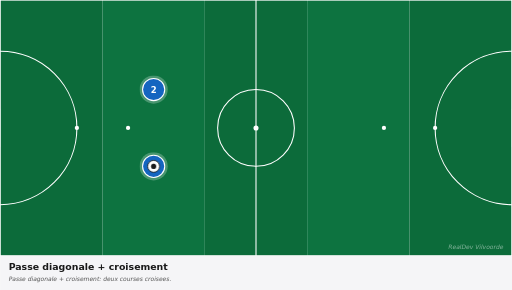
t = 0.00 s
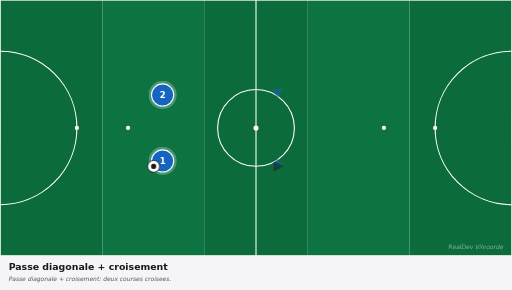
t = 0.83 s
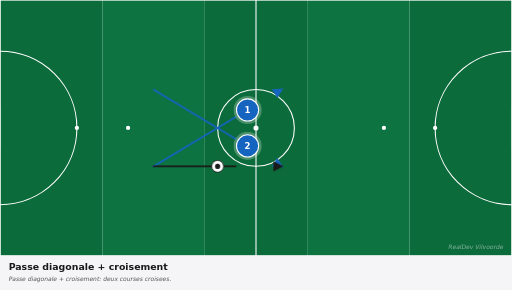
t = 1.63 s
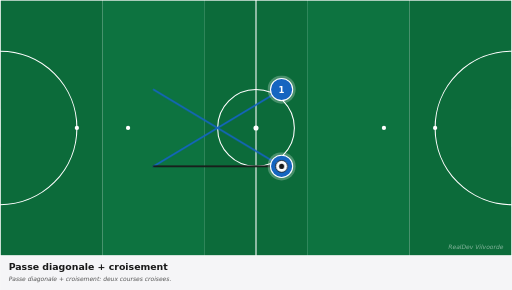
t = 2.63 s
t = 3.38 s: frame unchanged from t = 2.63 s, image omitted
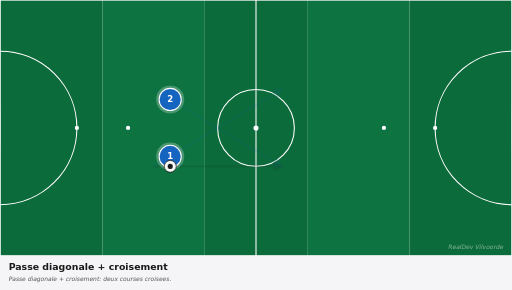
t = 4.13 s

The animated SVG that drew these frames (rendered in a browser with its animation timeline set to each time). Animation: 6 CSS @keyframes rules; one cycle of 5.00 s, repeats indefinitely.

<svg xmlns="http://www.w3.org/2000/svg" viewBox="0 0 1200 680" width="1200" height="680" preserveAspectRatio="xMidYMid meet" role="img" aria-label="Passe diagonale + croisement"><defs><marker id="arrowhead-red" viewBox="0 0 10 10" refX="8" refY="5" markerWidth="6" markerHeight="6" orient="auto-start-reverse"><path d="M 0 0 L 10 5 L 0 10 z" fill="#c62828"/></marker><marker id="arrowhead-blue" viewBox="0 0 10 10" refX="8" refY="5" markerWidth="6" markerHeight="6" orient="auto-start-reverse"><path d="M 0 0 L 10 5 L 0 10 z" fill="#1565c0"/></marker><marker id="arrowhead-dark" viewBox="0 0 10 10" refX="8" refY="5" markerWidth="6" markerHeight="6" orient="auto-start-reverse"><path d="M 0 0 L 10 5 L 0 10 z" fill="#1a1a1a"/></marker><marker id="arrowhead-gray" viewBox="0 0 10 10" refX="8" refY="5" markerWidth="6" markerHeight="6" orient="auto-start-reverse"><path d="M 0 0 L 10 5 L 0 10 z" fill="#666"/></marker><style><![CDATA[
svg{font-family:"DejaVu Sans",Arial,sans-serif}
.arrow{fill:none;stroke-linecap:round}
.arrow-run{stroke-width:4}
.arrow-pass{stroke-width:4;stroke-dasharray:10 8}
.arrow-alt{stroke-width:3;stroke-dasharray:5 6;opacity:0.6}
.p0{animation:p0-mv 5.0s ease-in-out infinite}@keyframes p0-mv{0%{transform:translate(0,0)}10%{transform:translate(0,0)}45%{transform:translate(300px,-180px)}75%{transform:translate(300px,-180px)}85%{transform:translate(0,0)}100%{transform:translate(0,0)}}
.p1{animation:p1-mv 5.0s ease-in-out infinite}@keyframes p1-mv{0%{transform:translate(0,0)}10%{transform:translate(0,0)}45%{transform:translate(300px,180px)}75%{transform:translate(300px,180px)}85%{transform:translate(0,0)}100%{transform:translate(0,0)}}
.ball{animation:bfly 5.0s ease-in-out infinite}@keyframes bfly{0%{transform:translate(0,0)}20%{transform:translate(0,0)}45%{transform:translate(300px,0px)}75%{transform:translate(300px,0px)}85%{transform:translate(0,0)}100%{transform:translate(0,0)}}
.a0{stroke-dasharray:350;stroke-dashoffset:350;opacity:0;animation:a0-dr 5.0s ease-in-out infinite}@keyframes a0-dr{0%{stroke-dashoffset:350;opacity:0}15%{stroke-dashoffset:350;opacity:0}18%{opacity:1}45%{stroke-dashoffset:0;opacity:1}75%{stroke-dashoffset:0;opacity:1}85%{stroke-dashoffset:0;opacity:0}100%{stroke-dashoffset:350;opacity:0}}
.a1{stroke-dasharray:350;stroke-dashoffset:350;opacity:0;animation:a1-dr 5.0s ease-in-out infinite}@keyframes a1-dr{0%{stroke-dashoffset:350;opacity:0}15%{stroke-dashoffset:350;opacity:0}18%{opacity:1}45%{stroke-dashoffset:0;opacity:1}75%{stroke-dashoffset:0;opacity:1}85%{stroke-dashoffset:0;opacity:0}100%{stroke-dashoffset:350;opacity:0}}
.a2{stroke-dasharray:300;stroke-dashoffset:300;opacity:0;animation:a2-dr 5.0s ease-in-out infinite}@keyframes a2-dr{0%{stroke-dashoffset:300;opacity:0}15%{stroke-dashoffset:300;opacity:0}18%{opacity:1}45%{stroke-dashoffset:0;opacity:1}75%{stroke-dashoffset:0;opacity:1}85%{stroke-dashoffset:0;opacity:0}100%{stroke-dashoffset:300;opacity:0}}
@media(prefers-reduced-motion:reduce){*,*::before,*::after{animation:none !important;transition:none !important}.ball,[class^="p"],[class*=" p"]{transform:none !important}[class^="a"]{stroke-dashoffset:0 !important;opacity:1 !important}[class^="z"]{opacity:0.35 !important}[class^="zl"]{opacity:1 !important}}
]]></style></defs><g><rect x="0.0" y="0" width="240.0" height="600" fill="#0c6b3a"/><rect x="240.0" y="0" width="240.0" height="600" fill="#0d7340"/><rect x="480.0" y="0" width="240.0" height="600" fill="#0c6b3a"/><rect x="720.0" y="0" width="240.0" height="600" fill="#0d7340"/><rect x="960.0" y="0" width="240.0" height="600" fill="#0c6b3a"/><rect x="0" y="0" width="1200" height="600" fill="none" stroke="white" stroke-width="3"/><line x1="600.0" y1="0" x2="600.0" y2="600" stroke="white" stroke-width="2.5"/><circle cx="600.0" cy="300.0" r="90" fill="none" stroke="white" stroke-width="2.5"/><circle cx="600.0" cy="300.0" r="6" fill="white"/><path d="M 0 120.0 A 180 180 0 0 1 0 480.0" fill="none" stroke="white" stroke-width="2.5"/><path d="M 1200 120.0 A 180 180 0 0 0 1200 480.0" fill="none" stroke="white" stroke-width="2.5"/><circle cx="180" cy="300.0" r="5" fill="white"/><circle cx="300" cy="300.0" r="5" fill="white"/><circle cx="1020" cy="300.0" r="5" fill="white"/><circle cx="900" cy="300.0" r="5" fill="white"/><rect x="-17" y="255.0" width="17" height="90" fill="white" opacity="0.9"/><rect x="1200" y="255.0" width="17" height="90" fill="white" opacity="0.9"/><path class="arrow arrow-run a0" d="M 360.0 390.0 Q 510.0 300.0 660.0 210.0" stroke="#1565c0" marker-end="url(#arrowhead-blue)"/><path class="arrow arrow-run a1" d="M 360.0 210.0 Q 510.0 300.0 660.0 390.0" stroke="#1565c0" marker-end="url(#arrowhead-blue)"/><path class="arrow arrow-pass a2" d="M 360.0 390.0 Q 510.0 390.0 660.0 390.0" stroke="#1a1a1a" marker-end="url(#arrowhead-dark)"/><g class="p0"><circle cx="360.0" cy="390.0" r="33" fill="white" opacity="0.25"/><circle cx="360.0" cy="390.0" r="26" fill="#1565c0" stroke="white" stroke-width="2.5"/><text x="360.0" y="390.0" fill="white" font-family="DejaVu Sans, Arial, sans-serif" font-size="20" font-weight="700" text-anchor="middle" dominant-baseline="central">1</text></g><g class="p1"><circle cx="360.0" cy="210.0" r="33" fill="white" opacity="0.25"/><circle cx="360.0" cy="210.0" r="26" fill="#1565c0" stroke="white" stroke-width="2.5"/><text x="360.0" y="210.0" fill="white" font-family="DejaVu Sans, Arial, sans-serif" font-size="20" font-weight="700" text-anchor="middle" dominant-baseline="central">2</text></g><g class="ball"><circle cx="360.0" cy="390.0" r="14" fill="white" stroke="#1a1a1a" stroke-width="2"/><circle cx="360.0" cy="390.0" r="6" fill="#1a1a1a"/></g><text x="1180" y="585" fill="white" opacity="0.5" font-size="14" font-style="italic" text-anchor="end">RealDev Vilvoorde</text></g><g transform="translate(0,600)"><rect x="0" y="0" width="1200" height="80" fill="#f5f5f7"/><text x="20" y="32" fill="#1a1a1a" font-size="22" font-weight="700">Passe diagonale + croisement</text><text x="20" y="60" fill="#555" font-size="14" font-style="italic">Passe diagonale + croisement: deux courses croisees.</text></g></svg>
